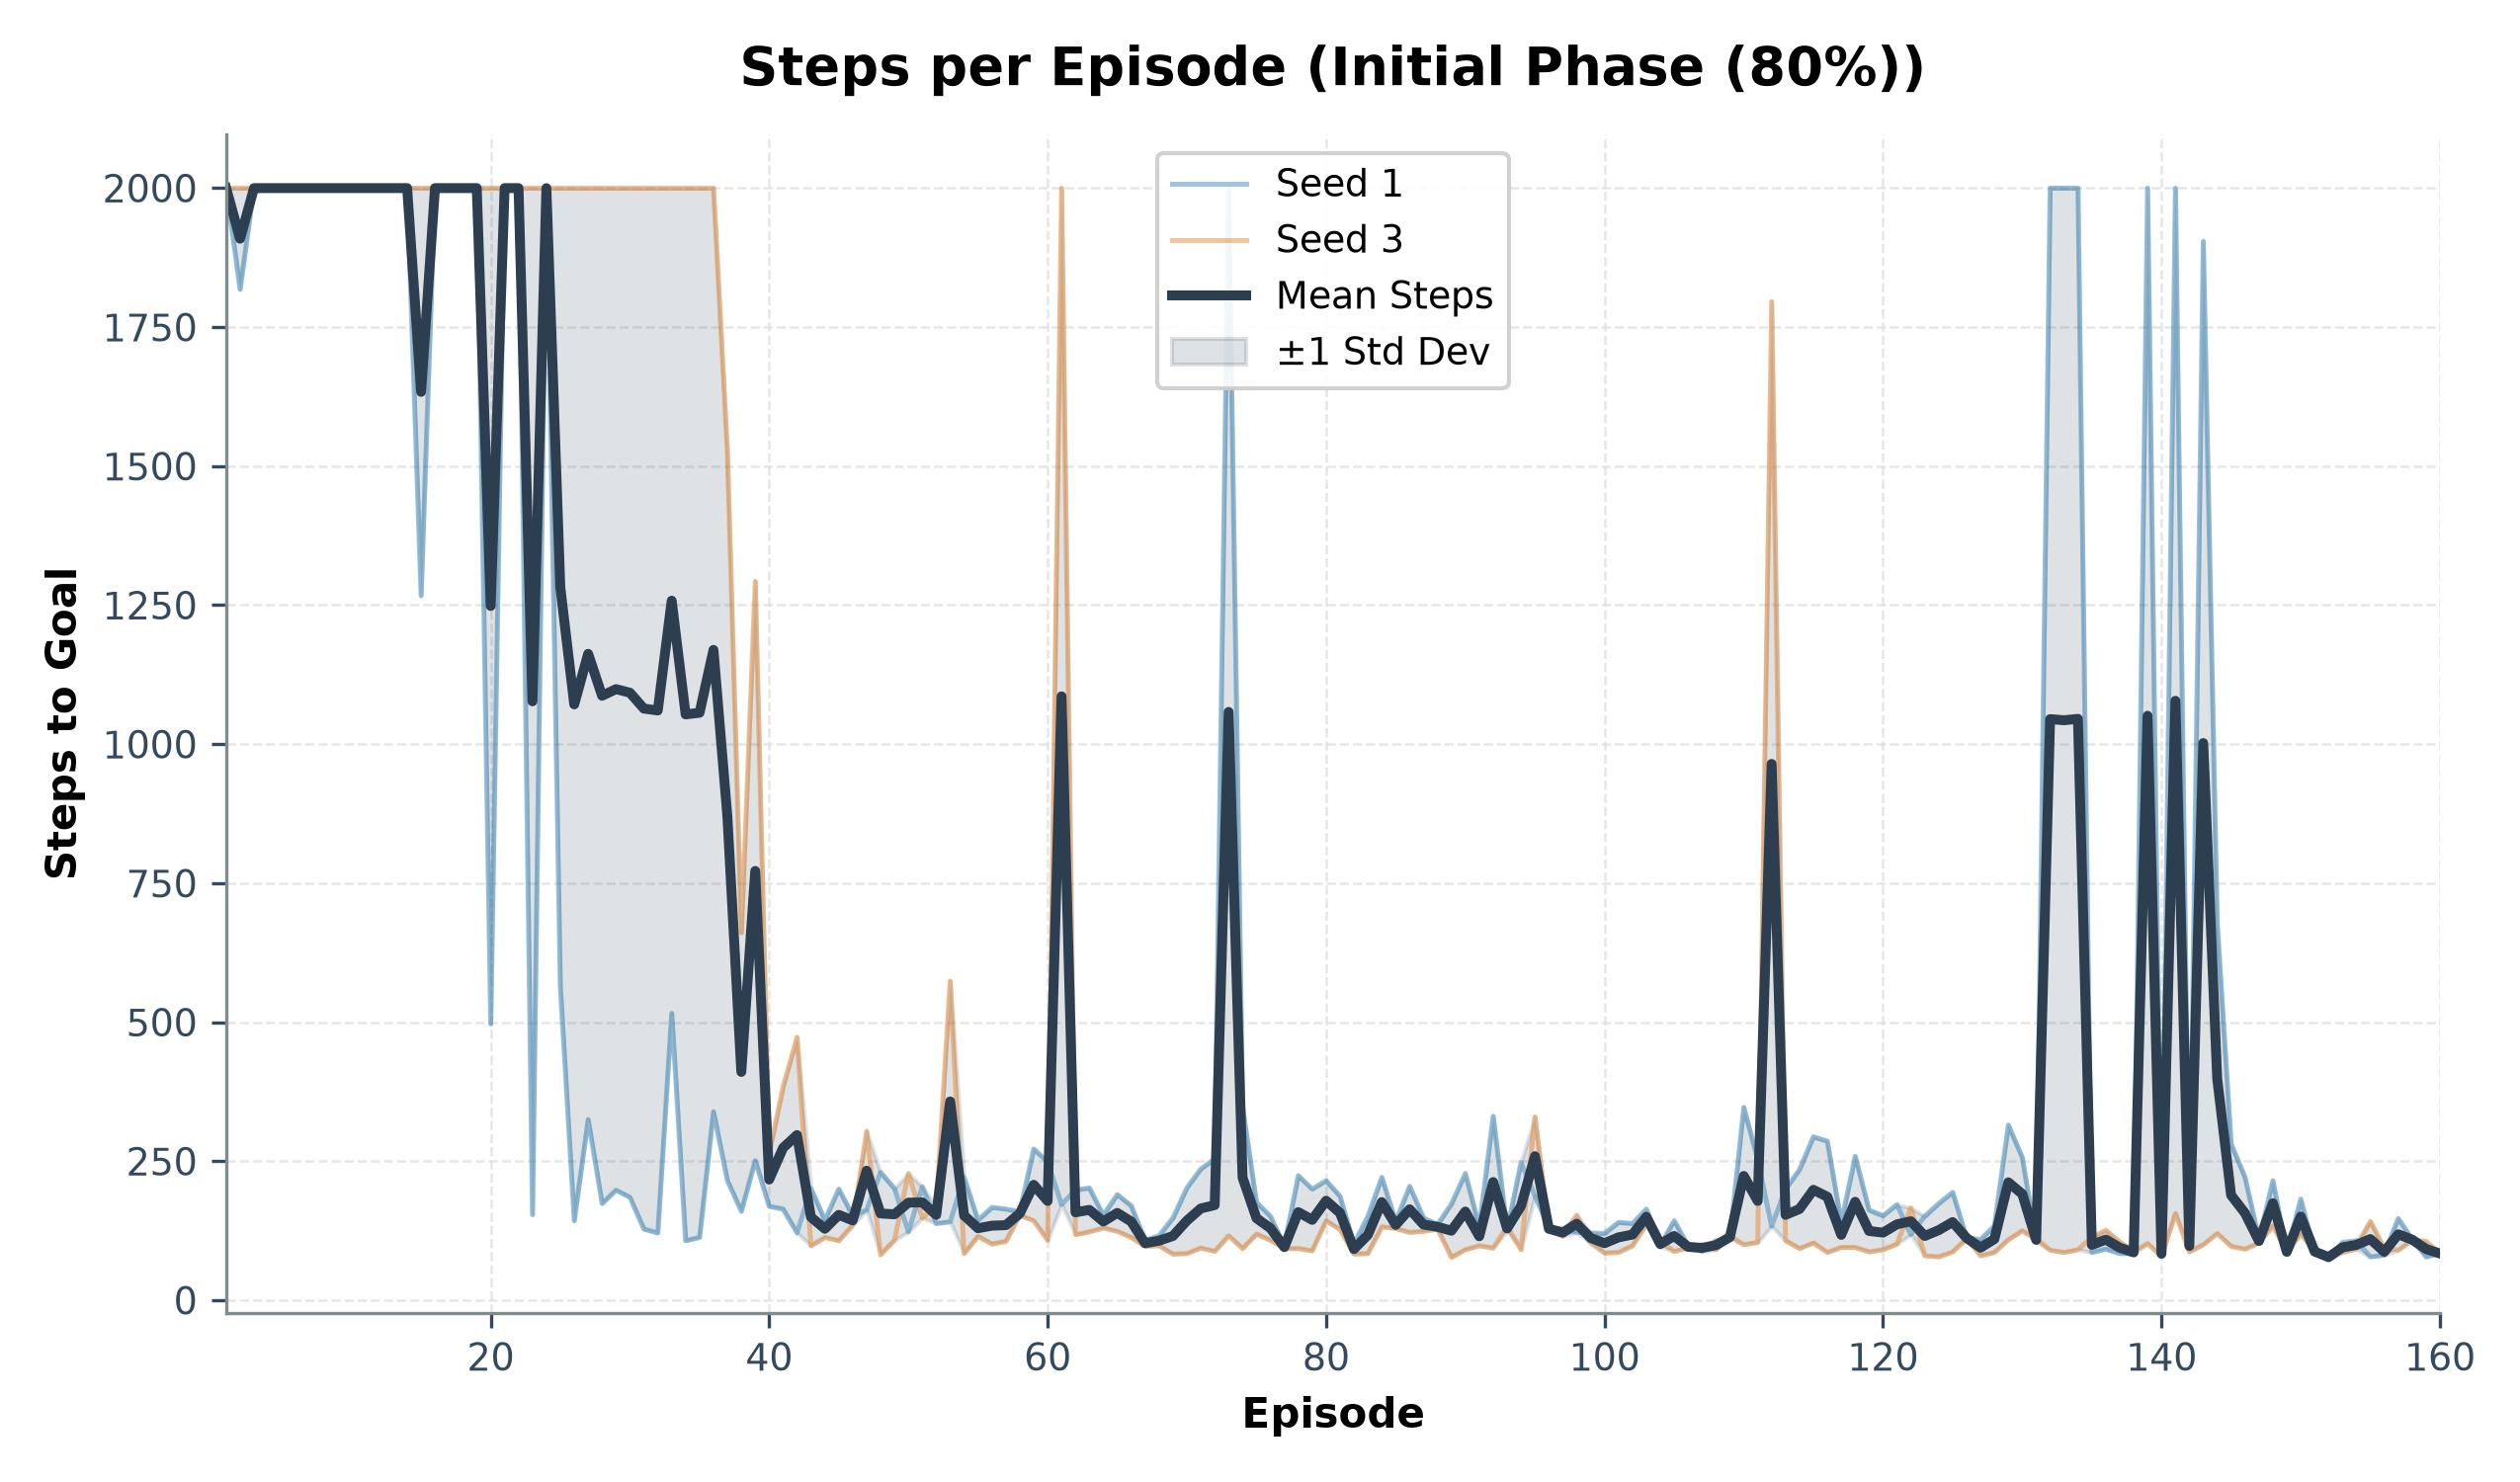

The data file committed next to this chart (first rows):
episode, seed_1_steps, seed_3_steps, mean_steps, std_steps
1, 2000, 2000, 2000, 0.0
2, 1818, 2000, 1909, 91.0
3, 2000, 2000, 2000, 0.0
4, 2000, 2000, 2000, 0.0
5, 2000, 2000, 2000, 0.0
6, 2000, 2000, 2000, 0.0
7, 2000, 2000, 2000, 0.0
8, 2000, 2000, 2000, 0.0
9, 2000, 2000, 2000, 0.0
10, 2000, 2000, 2000, 0.0
11, 2000, 2000, 2000, 0.0
12, 2000, 2000, 2000, 0.0
13, 2000, 2000, 2000, 0.0
14, 2000, 2000, 2000, 0.0
15, 1267, 2000, 1634, 366.5
16, 2000, 2000, 2000, 0.0
17, 2000, 2000, 2000, 0.0
18, 2000, 2000, 2000, 0.0
19, 2000, 2000, 2000, 0.0
20, 497, 2000, 1248, 751.5
21, 2000, 2000, 2000, 0.0
22, 2000, 2000, 2000, 0.0
23, 154, 2000, 1077, 923.0
24, 2000, 2000, 2000, 0.0
25, 564, 2000, 1282, 718.0
26, 143, 2000, 1072, 928.5
27, 325, 2000, 1162, 837.5
28, 174, 2000, 1087, 913.0
29, 198, 2000, 1099, 901.0
30, 185, 2000, 1092, 907.5
31, 128, 2000, 1064, 936.0
32, 121, 2000, 1060, 939.5
33, 516, 2000, 1258, 742.0
34, 107, 2000, 1054, 946.5
35, 113, 2000, 1056, 943.5
36, 339, 2000, 1170, 830.5
37, 215, 1525, 870.0, 655.0
38, 160, 661, 410.5, 250.5
39, 251, 1293, 772.0, 521.0
40, 169, 265, 217.0, 48.0
41, 164, 384, 274.0, 110.0
42, 121, 473, 297.0, 176.0
43, 201, 98, 149.5, 51.5
44, 144, 113, 128.5, 15.5
45, 200, 107, 153.5, 46.5
46, 152, 135, 143.5, 8.5
47, 162, 304, 233.0, 71.0
48, 230, 82, 156.0, 74.0
49, 201, 108, 154.5, 46.5
50, 123, 228, 175.5, 52.5
51, 204, 148, 176.0, 28.0
52, 138, 169, 153.5, 15.5
53, 141, 574, 357.5, 216.5
54, 221, 84, 152.5, 68.5
55, 144, 115, 129.5, 14.5
56, 167, 101, 134.0, 33.0
57, 164, 106, 135.0, 29.0
58, 159, 153, 156.0, 3.0
59, 272, 143, 207.5, 64.5
60, 249, 108, 178.5, 70.5
... 100 more rows
